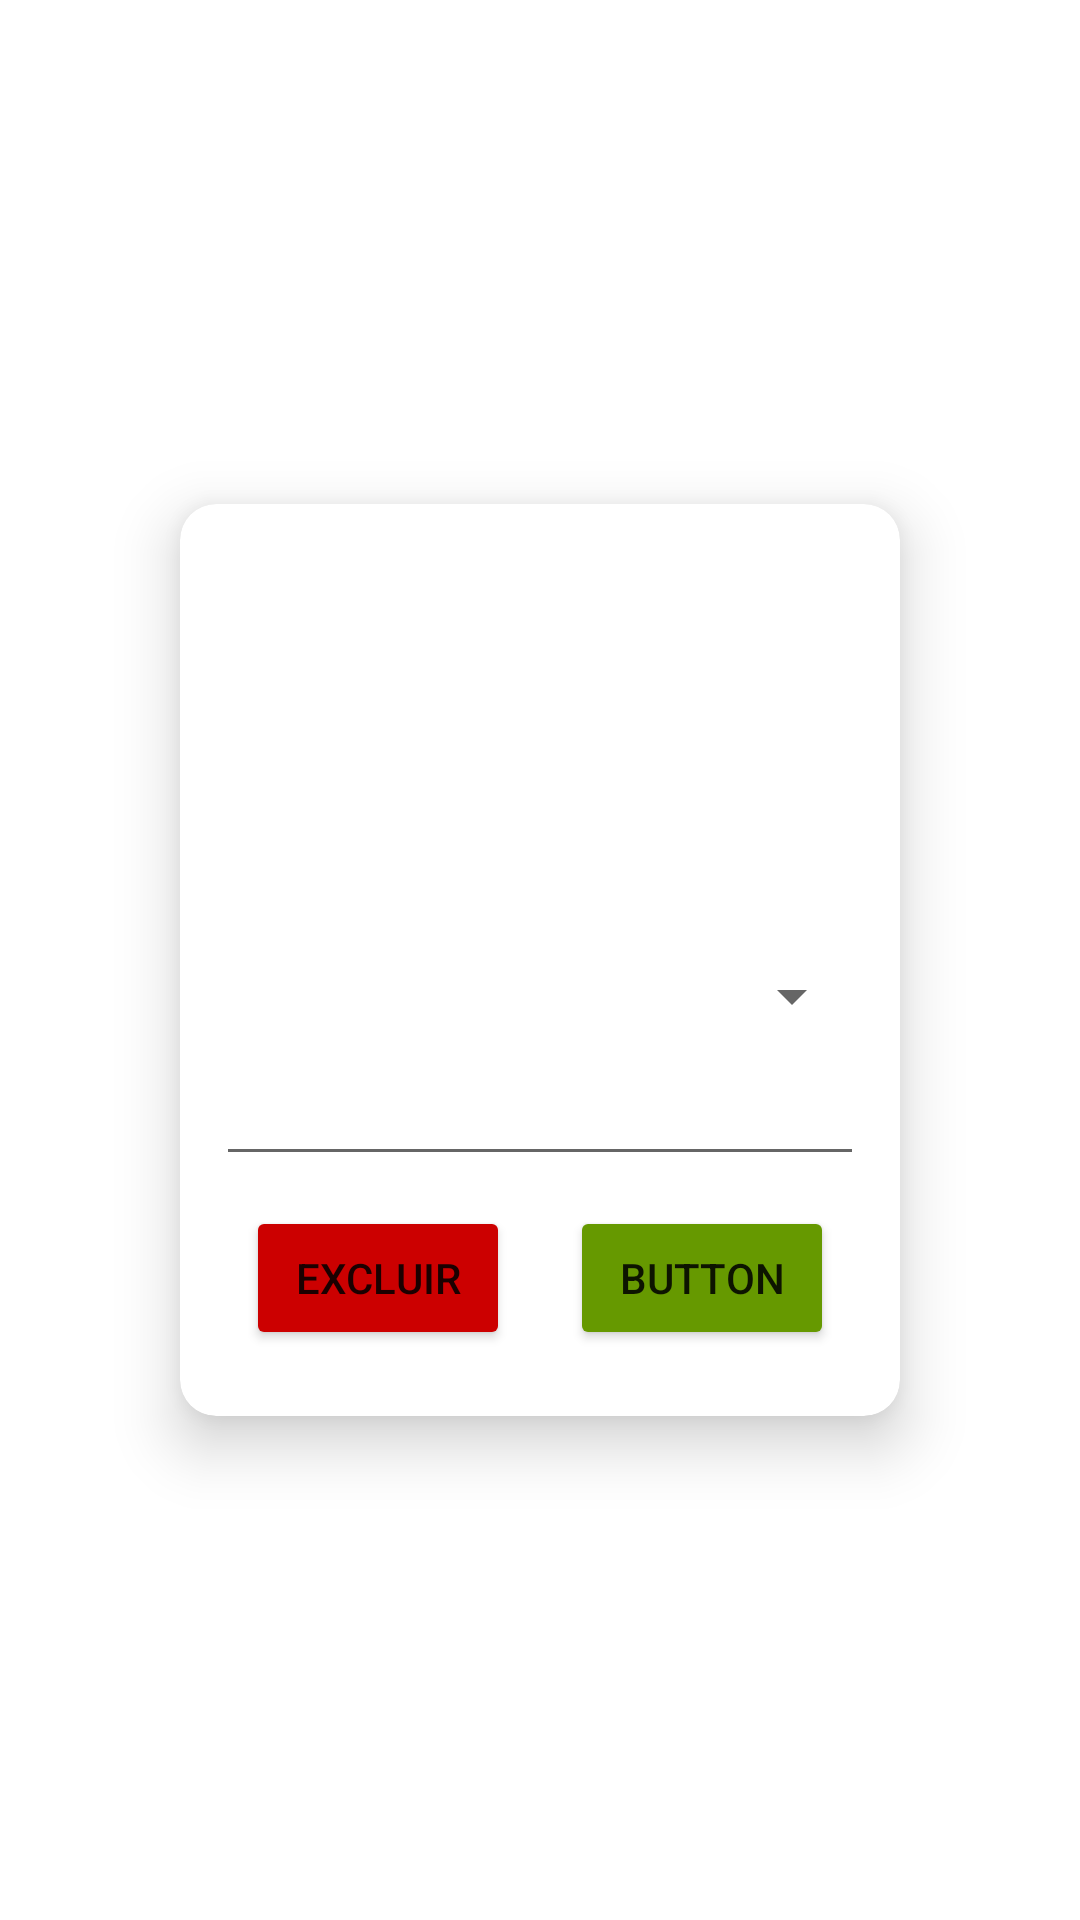

Produce the Android XML layout that renders to this screen, including the resource entries it uses.
<!-- AndroidManifest.xml: application theme Theme.Calcamp -->
<!-- res/layout/popup_new_league.xml -->
<?xml version="1.0" encoding="utf-8"?>
<LinearLayout xmlns:android="http://schemas.android.com/apk/res/android"
    xmlns:app="http://schemas.android.com/apk/res-auto"
    xmlns:tools="http://schemas.android.com/tools"
    android:layout_width="match_parent"
    android:layout_height="match_parent"
    android:gravity="center"
    android:orientation="vertical"
    >

    <androidx.cardview.widget.CardView
        android:layout_width="wrap_content"
        android:layout_height="wrap_content"
        android:layout_margin="12dp"
        app:cardCornerRadius="12dp"
        app:cardElevation="12dp"
        app:contentPadding="12dp">

        <LinearLayout
            android:layout_width="match_parent"
            android:layout_height="match_parent"
            android:orientation="vertical">

            <ImageView
                android:id="@+id/imagePopupTeam"
                android:layout_width="match_parent"
                android:layout_height="140dp"
                tools:ignore="ImageContrastCheck"
                tools:srcCompat="@tools:sample/avatars" />
            <Spinner
                android:id="@+id/spinnerPopupLeague"
                android:layout_width="match_parent"
                android:layout_height="wrap_content"
                />

            <EditText
                android:id="@+id/etNamePopupTeam"
                android:layout_width="match_parent"
                android:layout_height="wrap_content"
                android:ems="10"
                android:inputType="text"
                android:minHeight="48dp"
                android:text="" />

            <LinearLayout
                android:layout_width="match_parent"
                android:layout_height="match_parent"
                android:orientation="horizontal">

                <Button
                    android:id="@+id/btnDeleteTeam"
                    android:layout_width="wrap_content"
                    android:layout_height="wrap_content"
                    android:layout_margin="10dp"
                    android:layout_weight="1"
                    android:backgroundTint="@android:color/holo_red_dark"
                    android:text="Excluir"
                    app:cornerRadius="12dp" />

                <Button
                    android:id="@+id/btnUpdateTeam"
                    android:layout_width="wrap_content"
                    android:layout_height="wrap_content"
                    android:layout_margin="10dp"
                    android:layout_weight="1"
                    android:backgroundTint="@android:color/holo_green_dark"
                    android:text="Button"
                    app:cornerRadius="12dp" />
            </LinearLayout>
        </LinearLayout>

    </androidx.cardview.widget.CardView>

</LinearLayout>
<!-- resources referenced by this layout -->
<resources>
  <style name="Theme.Calcamp" parent="Theme.MaterialComponents.DayNight.NoActionBar">
          
          <item name="colorPrimary">@color/colorPrimary</item>
          <item name="colorPrimaryVariant">@color/colorPrimaryDark</item>
          <item name="colorOnPrimary">@color/white</item>
          
          <item name="colorSecondary">@color/white</item>
          <item name="colorSecondaryVariant">@color/white</item>
          <item name="colorOnSecondary">@color/black</item>
          
          <item name="android:statusBarColor" tools:targetApi="l">?attr/colorPrimaryVariant</item>
          
      </style>
  <color name="colorPrimary">#171718</color>
  <color name="colorPrimaryDark">#000000</color>
  <color name="white">#FFFFFFFF</color>
  <color name="black">#FF000000</color>
</resources>
